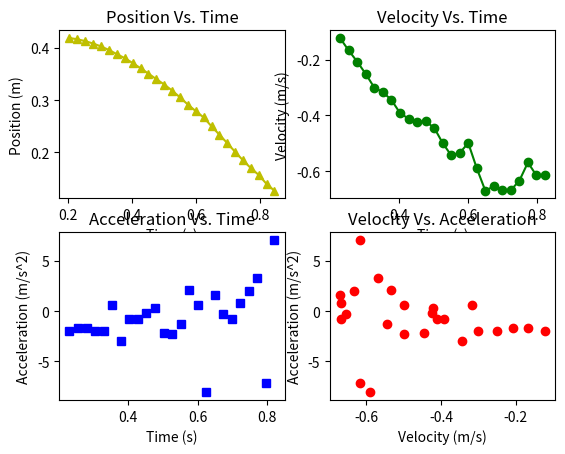

The script that saved this image: (Note: this script raises an exception after producing the figure.)
from __future__ import division
from numpy import *
from matplotlib.pyplot import *
import math

g = 9.81 #gravity
v = -0.5 #terminal velocity
 
# Finite Difference
# input:
# positionArray: array of positions
# timeArray: array of times
# output:
# the velocity and acceleration at the position
# Time in seconds: data[0,:]
# y-axis position in meters: data[1,:]

#emperical data given in report
data = array([[.2055,.2302,.2550,.2797,.3045,.3292,.3539,.3786,.4033,.4280,
				.4526,.4773,.5020,.5266,.5513,.5759,.6005,.6252,.6498,.6744,
				.6990,.7236,.7482,.7728,.7974,.8220,.8466],
				[.4188,.4164,.4128,.4082,.4026,.3958,.3878,.3802,.3708,.3609,
				.3505,.3400,.3297,.3181,.3051,.2913,.2788,.2667,.2497,.2337,
				.2175,.2008,.1846,.1696,.1566,.1393,.1263]])
timeArray = data[0, :]
positionArray = data[1, :]
vel = []
acc = []


def calculateVelocity(positionArray, timeArray):
    vel = (positionArray[2:] - positionArray[:-2])/(timeArray[2:] - timeArray[:-2])
    return vel
 
def calculateAcceleration(positionArray, timeArray):
    acc = (positionArray[2:] - 2*positionArray[1:-1] + positionArray[:-2])/(0.5*(timeArray[2:] - timeArray[:-2]))**2
    return acc

vel = calculateVelocity(positionArray, timeArray)
acc = calculateAcceleration(positionArray, timeArray)
 
subplot(221)
plot(timeArray, positionArray, 'y^-')
xlabel('Time (s)')
ylabel('Position (m)')
title('Position Vs. Time')
subplot(222)
plot(timeArray[1:-1], vel, 'go-')
xlabel('Time (s)')
ylabel('Velocity (m/s)')
title('Velocity Vs. Time')
subplot(223)
plot(timeArray[1:-1], acc,'bs')
xlabel('Time (s)')
ylabel('Acceleration (m/s^2)')
title('Acceleration Vs. Time')
subplot(224)
plot(vel, acc,'ro')
xlabel('Velocity (m/s)')
ylabel('Acceleration (m/s^2)')
title('Velocity Vs. Acceleration')
show()

# Runge Kutta Method
# input: 
#	fn:		function
#	t:		time variable (at step n)
#	dPos:	position variable (at step n)
#	tStep:	time step
# output:
#	the next position based on the current position
def RungeKutta(fn, dPos, tStep):
	k1 = fn(dPos)*tStep
	k2 = fn(dPos + (k1/2))*tStep
	k3 = fn(dPos + (k2/2))*tStep
	k4 = fn(dPos + k3)*tStep
	return dPos + (1/6)*(k1 + 2*k2 + 2*k3 + k4)

y=array(data[1])
t=array(data[0]) 
dt_y=t[1:]-t[0:-1] 
velocity=(y[1:]-y[0:-1])/dt_y  

# Falling body approximate solution (linear)
# input:
#	rgState:	a vector including the position and velocity of the body at some point in time
# output:
#	an array containting the derivative evaluated at that point
def linearFallingModel(rgState):
	return array([rgState[1], -g*(1 - rgState[1]/v)])
	
# Falling body approximate solution (quadratic)
# input:
#	rgState:	a vector including the position and velocity of the body at some point in time
# output:
#	an array containting the derivative evaluated at that point
def quadraticFallingModel(rgState):
	return array([rgState[1], -g*(1 - (rgState[1]/v)**2)])
	
def quadraticFallingModelVel(rgState):
        return array([rgState[1], -g*(1 - (rgState[1]/v)**2)])
 
# Approximate solutions 
v0=velocity[0]
linearModel = [array([positionArray[0], v0])]		# assuming no intial velocity, may change to assume 
quadraticModel = [array([positionArray[0], v0])]		# initial velocity found via finite difference
 
for it in timeArray[0:-1]:
	linearModel.append(RungeKutta(linearFallingModel, linearModel[-1], timeArray[it+1] - timeArray[it]))
	quadraticModel.append(RungeKutta(quadraticFallingModel, quadraticModel[-1], timeArray[it+1] - timeArray[it]))

linear_velocity=zip(*linearModel)[1]  
quadratic_velocity=zip(*quadraticModel)[1]
linear_position = zip(*linearModel)[0]  
quadratic_position = zip(*quadraticModel)[0]


figure(2)
subplot(221)
plot(timeArray, linear_position, 'r^-', label = 'Linear Simulation')
plot(timeArray, quadratic_position, 'bo-', label = 'Quadratic Simulation')
plot(timeArray, positionArray, 'y^-', label = 'Observed Data')
title('Simulated and Empirical Positions')
xlabel('Time (s)')
ylabel('Position (m)')
legend() 
subplot(222)
plot(timeArray[1:-1], vel, 'go-')
plot(timeArray, linear_velocity, 'r^-', label = 'Linear Simulation')
plot(timeArray, quadratic_velocity, 'bo-', label = 'Quadratic Simulation')
xlabel('Time (s)')
ylabel('Velocity (m/s)')
title('Velocity Vs. Time')
legend()
show()
